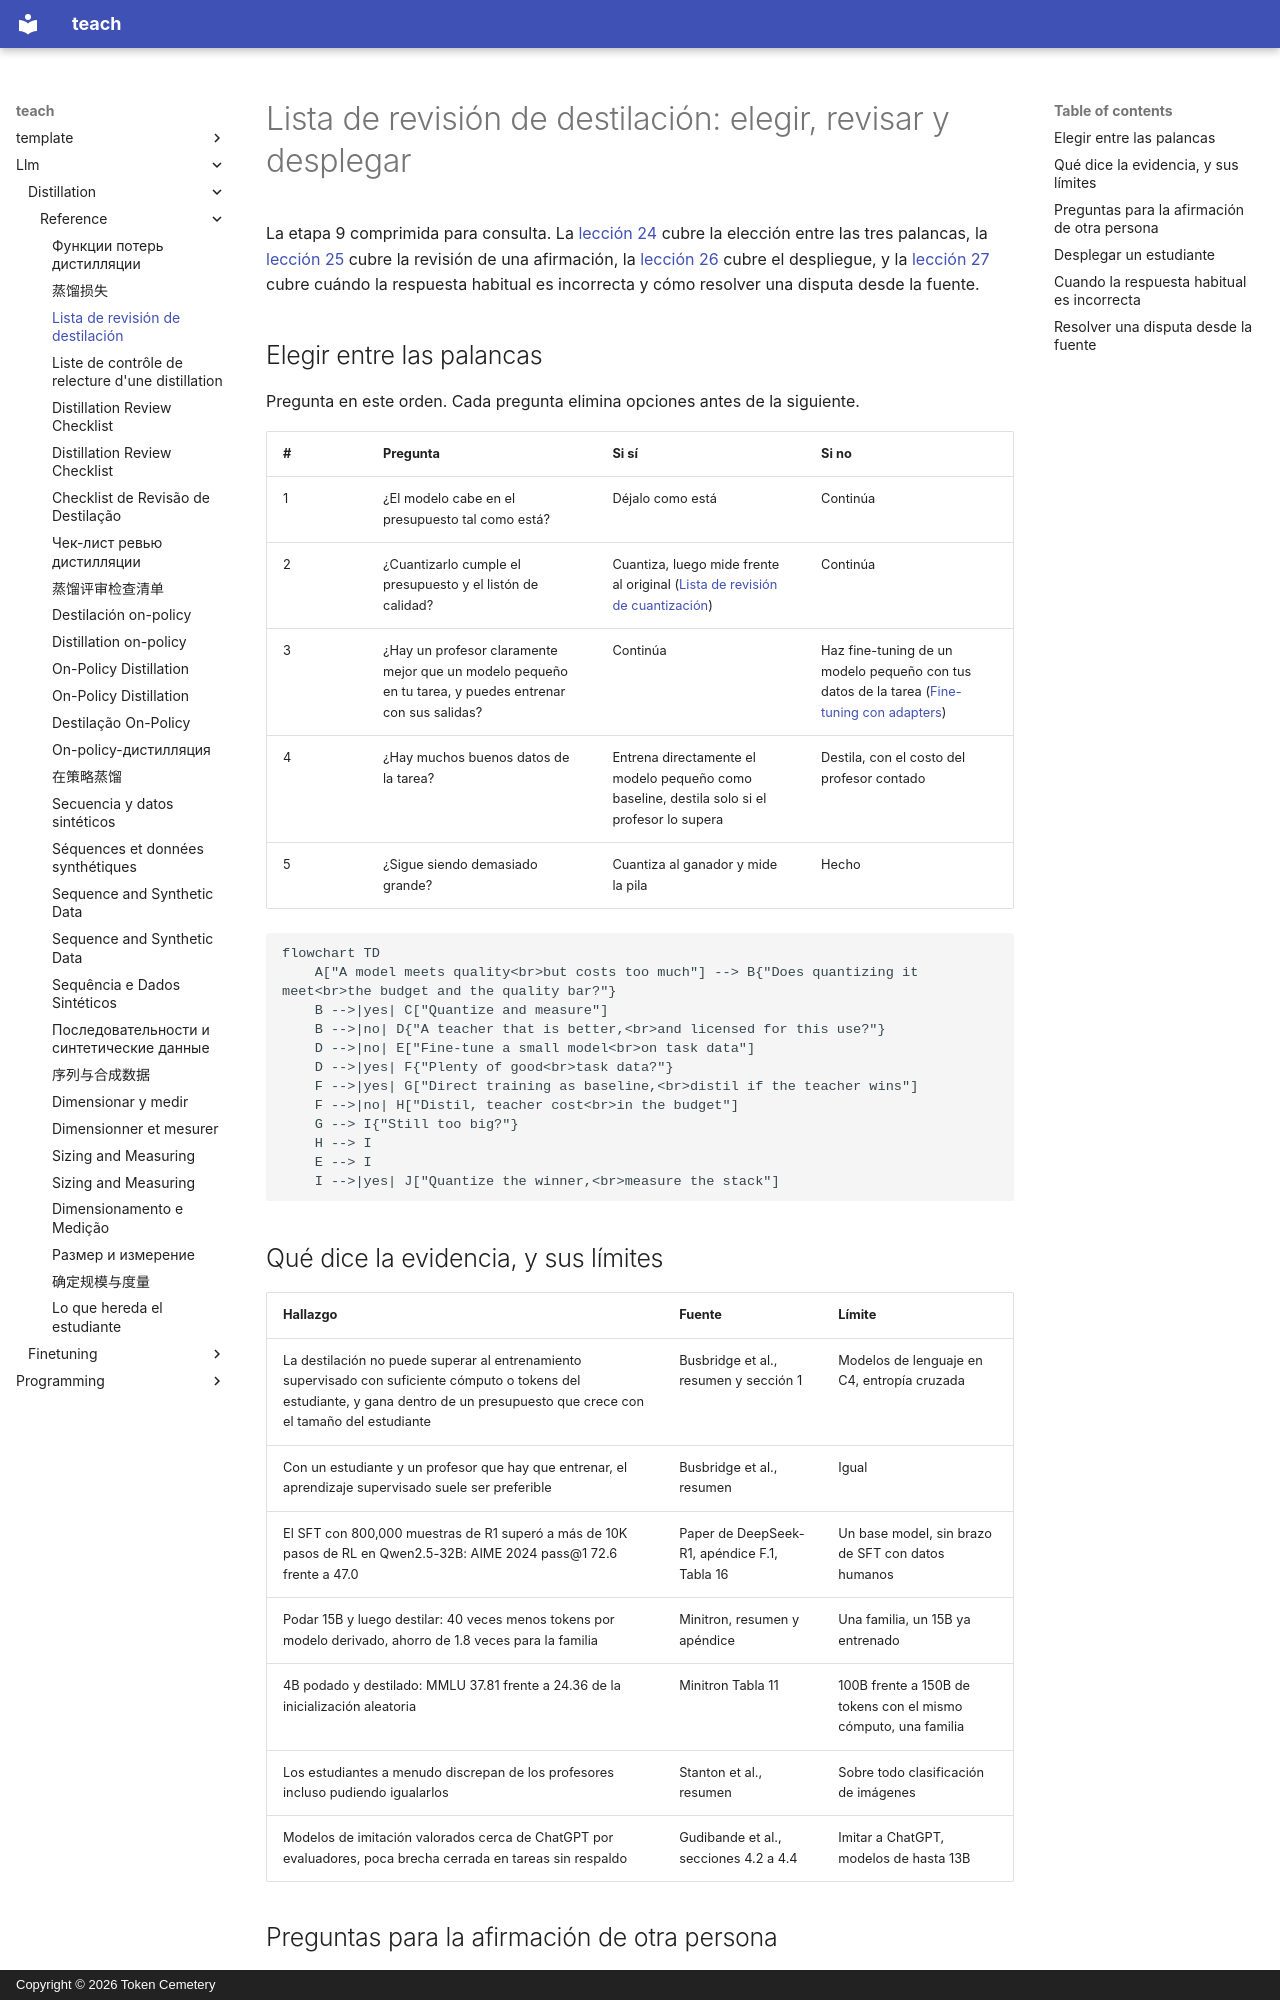

repository: TokenCemetery/teach · page: llm/distillation/reference/distillation-review-checklist.es/index.html · generator: mkdocs · copyright: Copyright © 2026 Token Cemetery

---
title: "Lista de revisión de destilación"
description: "Elegir entre destilar, cuantizar y hacer fine-tuning, las preguntas que hacerle a una afirmación de destilación y la lista de comprobación del despliegue"
type: reference
---

# Lista de revisión de destilación: elegir, revisar y desplegar

La etapa 9 comprimida para consulta. La [lección 24](../lessons/0024-distill-quantize-or-fine-tune.md) cubre la elección entre las tres palancas, la [lección 25](../lessons/0025-reviewing-a-distillation-claim.md) cubre la revisión de una afirmación, la [lección 26](../lessons/0026-replacing-a-model-others-depend-on.md) cubre el despliegue, y la [lección 27](../lessons/0027-when-the-usual-answer-is-wrong.md) cubre cuándo la respuesta habitual es incorrecta y cómo resolver una disputa desde la fuente.

## Elegir entre las palancas

Pregunta en este orden. Cada pregunta elimina opciones antes de la siguiente.

| # | Pregunta | Si sí | Si no |
|---|---|---|---|
| 1 | ¿El modelo cabe en el presupuesto tal como está? | Déjalo como está | Continúa |
| 2 | ¿Cuantizarlo cumple el presupuesto y el listón de calidad? | Cuantiza, luego mide frente al original ([Lista de revisión de cuantización](../../quantization/reference/quantization-review-checklist.md)) | Continúa |
| 3 | ¿Hay un profesor claramente mejor que un modelo pequeño en tu tarea, y puedes entrenar con sus salidas? | Continúa | Haz fine-tuning de un modelo pequeño con tus datos de la tarea ([Fine-tuning con adapters](../../finetuning/)) |
| 4 | ¿Hay muchos buenos datos de la tarea? | Entrena directamente el modelo pequeño como baseline, destila solo si el profesor lo supera | Destila, con el costo del profesor contado |
| 5 | ¿Sigue siendo demasiado grande? | Cuantiza al ganador y mide la pila | Hecho |

```mermaid
flowchart TD
    A["A model meets quality<br>but costs too much"] --> B{"Does quantizing it meet<br>the budget and the quality bar?"}
    B -->|yes| C["Quantize and measure"]
    B -->|no| D{"A teacher that is better,<br>and licensed for this use?"}
    D -->|no| E["Fine-tune a small model<br>on task data"]
    D -->|yes| F{"Plenty of good<br>task data?"}
    F -->|yes| G["Direct training as baseline,<br>distil if the teacher wins"]
    F -->|no| H["Distil, teacher cost<br>in the budget"]
    G --> I{"Still too big?"}
    H --> I
    E --> I
    I -->|yes| J["Quantize the winner,<br>measure the stack"]
```
